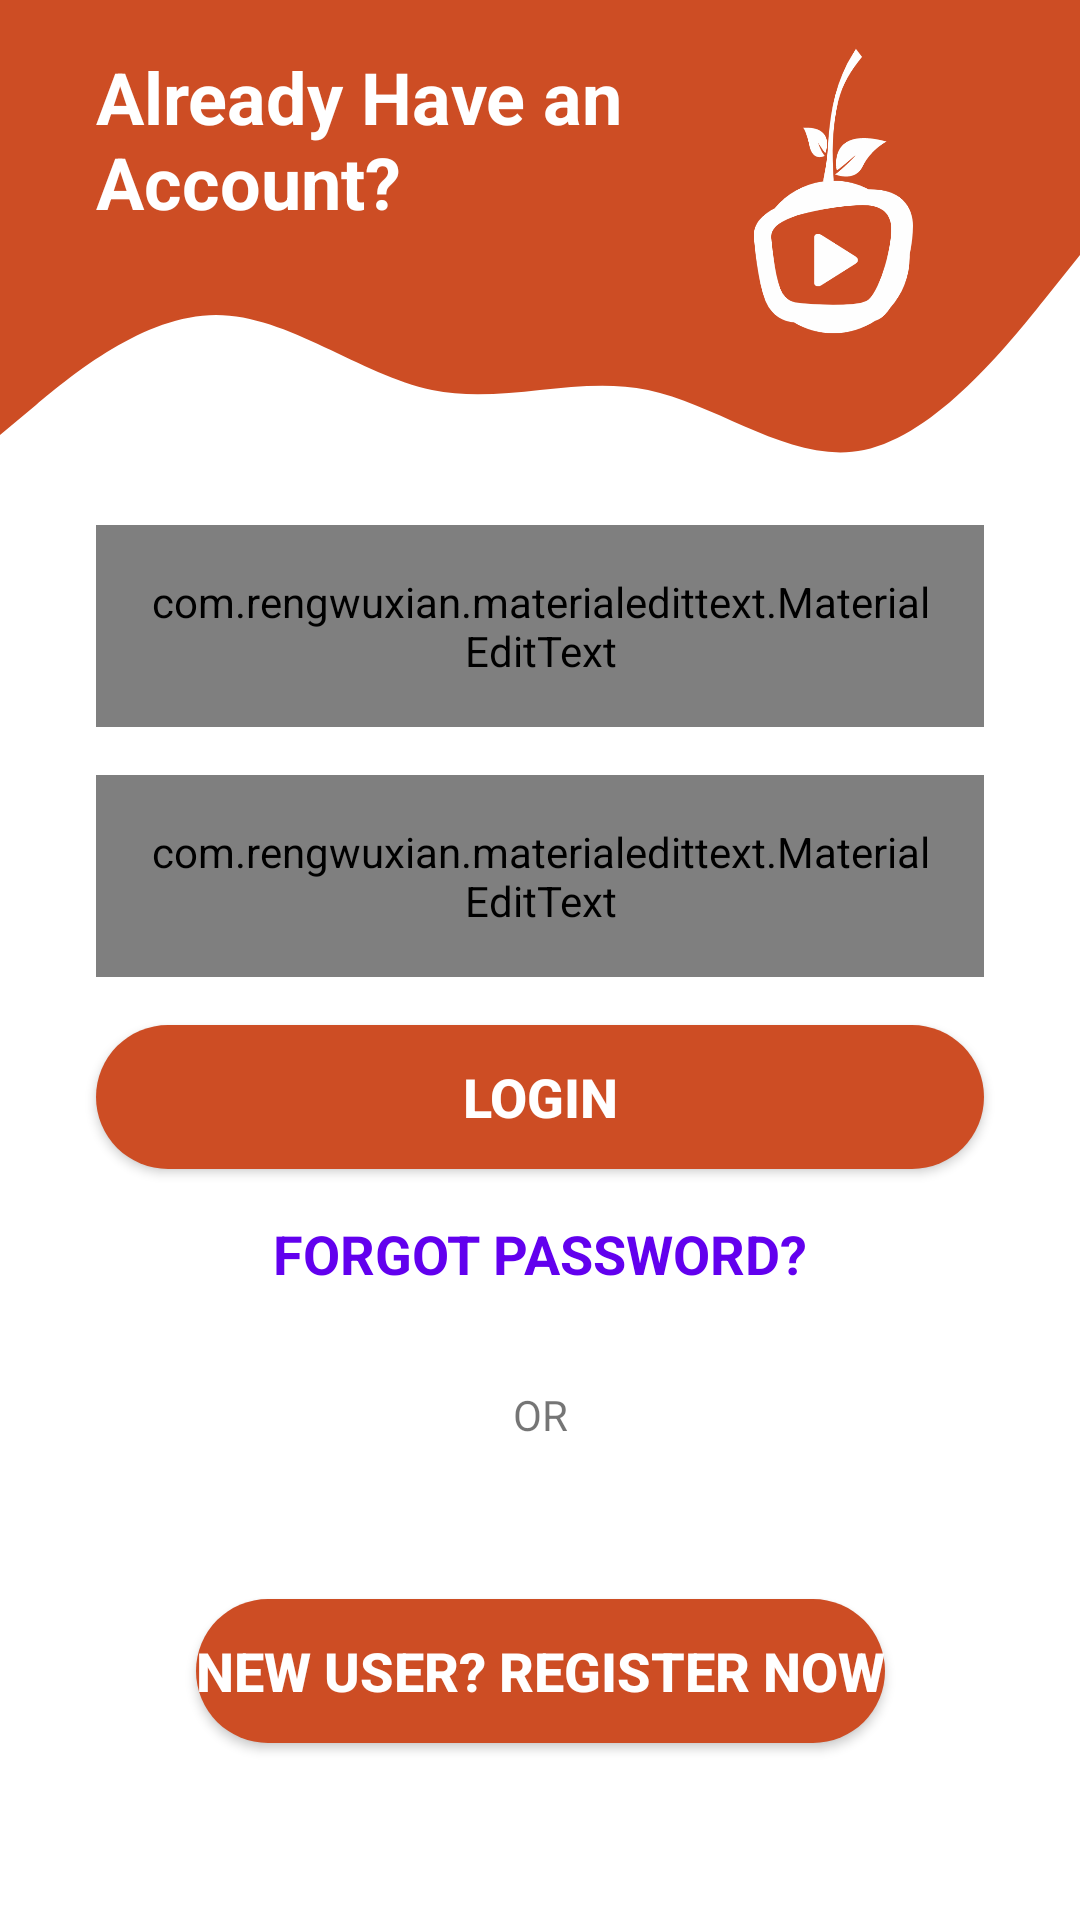

The Android layout XML behind this screen, and the referenced resources:
<!-- AndroidManifest.xml: application theme Theme.AbTube -->
<!-- res/layout/activity_login2.xml -->
<?xml version="1.0" encoding="utf-8"?>
<androidx.constraintlayout.widget.ConstraintLayout xmlns:android="http://schemas.android.com/apk/res/android"
    xmlns:app="http://schemas.android.com/apk/res-auto"
    xmlns:tools="http://schemas.android.com/tools"
    android:layout_width="match_parent"
    android:layout_height="match_parent"
    tools:context=".Login">

    <View
        android:id="@+id/topView"
        android:layout_width="0dp"
        android:layout_height="150dp"
        android:background="#CD4D24"
        app:layout_constraintBottom_toTopOf="parent"
        app:layout_constraintEnd_toEndOf="parent"
        app:layout_constraintStart_toStartOf="parent"
        app:layout_constraintTop_toTopOf="parent" />

    <View
        android:id="@+id/view5"
        android:layout_width="0dp"
        android:layout_height="100dp"
        android:background="@drawable/wave"
        app:layout_constraintEnd_toEndOf="parent"
        app:layout_constraintStart_toStartOf="parent"
        app:layout_constraintTop_toBottomOf="@+id/topView" />

    <ImageView
        android:id="@+id/imageView5"
        android:layout_width="134dp"
        android:layout_height="109dp"
        android:layout_marginTop="16dp"
        android:layout_marginEnd="16dp"
        android:layout_marginRight="16dp"
        android:contentDescription="@string/top_icon"
        app:layout_constraintEnd_toEndOf="parent"
        app:layout_constraintTop_toTopOf="parent"
        app:srcCompat="@drawable/logofinalremovewhite" />

    <TextView
        android:id="@+id/topText"
        android:layout_width="0dp"
        android:layout_height="wrap_content"
        android:layout_marginStart="32dp"
        android:layout_marginLeft="32dp"
        android:layout_marginTop="16dp"
        android:text="Already Have an Account?"
        android:textColor="@android:color/white"
        android:textSize="24sp"
        android:textStyle="bold"
        app:layout_constraintBottom_toTopOf="@+id/view5"
        app:layout_constraintEnd_toStartOf="@+id/imageView5"
        app:layout_constraintHorizontal_bias="0.0"
        app:layout_constraintStart_toStartOf="@+id/topView"
        app:layout_constraintTop_toTopOf="parent"
        app:layout_constraintVertical_bias="0.0" />

    <com.rengwuxian.materialedittext.MaterialEditText
        android:id="@+id/email"
        android:layout_width="0dp"
        android:layout_height="wrap_content"
        android:layout_marginStart="32dp"
        android:layout_marginEnd="32dp"
        android:background="@drawable/round_border"
        android:drawableStart="@drawable/ic_email"
        android:drawablePadding="16dp"
        android:ems="10"
        android:hint="@string/email"
        android:inputType="textEmailAddress"
        android:padding="16dp"
        app:layout_constraintEnd_toEndOf="parent"
        app:layout_constraintStart_toStartOf="parent"
        app:layout_constraintTop_toBottomOf="@+id/view5"
        android:drawableLeft="@drawable/ic_email" />

    <com.rengwuxian.materialedittext.MaterialEditText
        android:id="@+id/password"
        android:layout_width="0dp"
        android:layout_height="wrap_content"
        android:layout_marginStart="32dp"
        android:layout_marginTop="16dp"
        android:layout_marginEnd="32dp"
        android:background="@drawable/round_border"
        android:drawableStart="@drawable/ic_lock"
        android:drawablePadding="16dp"
        android:ems="10"
        android:hint="@string/password"
        android:inputType="textPassword"
        android:padding="16dp"
        app:layout_constraintEnd_toEndOf="parent"
        app:layout_constraintStart_toStartOf="parent"
        app:layout_constraintTop_toBottomOf="@+id/email"
        android:drawableLeft="@drawable/ic_lock" />

    <ProgressBar
        android:layout_width="60dp"
        android:layout_height="60dp"
        android:id="@+id/progressBar"
        android:layout_gravity="center"
        android:indeterminateTint="@color/colorPrimary"
        tools:targetApi="lollipop"
        android:visibility="gone"
        tools:ignore="MissingConstraints" />


    <Button
        android:id="@+id/login"
        android:layout_width="0dp"
        android:layout_height="wrap_content"
        android:layout_marginStart="32dp"
        android:layout_marginTop="16dp"
        android:layout_marginEnd="32dp"
        android:background="@drawable/round_bg"
        android:text="@string/login"
        android:textColor="@android:color/white"
        android:textSize="18sp"
        android:textStyle="bold"
        app:backgroundTint="#CD4D24"
        app:layout_constraintEnd_toEndOf="parent"
        app:layout_constraintStart_toStartOf="parent"
        app:layout_constraintTop_toBottomOf="@+id/password" />

    <TextView
        android:id="@+id/forget"
        android:layout_width="wrap_content"
        android:layout_height="wrap_content"
        android:layout_marginStart="32dp"
        android:layout_marginTop="16dp"
        android:layout_marginEnd="32dp"
        android:text="@string/forgot_password"
        android:textColor="@color/colorPrimary"
        android:textSize="18sp"
        android:textStyle="bold"
        app:layout_constraintEnd_toEndOf="parent"
        app:layout_constraintStart_toStartOf="parent"
        app:layout_constraintTop_toBottomOf="@+id/login" />

    <TextView
        android:id="@+id/textView7"
        android:layout_width="wrap_content"
        android:layout_height="wrap_content"
        android:layout_marginTop="32dp"
        android:text="@string/or"
        app:layout_constraintEnd_toEndOf="parent"
        app:layout_constraintStart_toStartOf="parent"
        app:layout_constraintTop_toBottomOf="@+id/forget" />

    <LinearLayout
        android:id="@+id/linearLayout2"
        android:layout_width="0dp"
        android:layout_height="20dp"
        android:layout_marginStart="32dp"
        android:layout_marginEnd="32dp"
        android:orientation="horizontal"
        app:layout_constraintEnd_toEndOf="parent"
        app:layout_constraintStart_toStartOf="parent"
        app:layout_constraintTop_toBottomOf="@+id/textView7">

        <ImageView
            android:id="@+id/googleLogin"
            android:layout_width="wrap_content"
            android:layout_height="wrap_content"
            android:layout_weight="1"
            app:srcCompat="@drawable/google"
            android:contentDescription="@string/google_icon" />

        <ImageView
            android:id="@+id/facebookLogin"
            android:layout_width="wrap_content"
            android:layout_height="wrap_content"
            android:layout_weight="1"
            app:srcCompat="@drawable/facebook"
            android:contentDescription="@string/facebook_icon" />
    </LinearLayout>

    <Button
        android:id="@+id/registerr"
        android:layout_width="wrap_content"
        android:layout_height="wrap_content"
        android:layout_marginStart="32dp"
        android:layout_marginTop="32dp"
        android:layout_marginEnd="32dp"
        android:background="@drawable/round_bg"
        android:text="@string/new_user_register_now"
        android:textColor="@color/white"
        android:textSize="18sp"
        android:textStyle="bold"
        app:backgroundTint="#CD4D24"
        app:layout_constraintEnd_toEndOf="parent"
        app:layout_constraintStart_toStartOf="parent"
        app:layout_constraintTop_toBottomOf="@+id/linearLayout2" />

</androidx.constraintlayout.widget.ConstraintLayout>
<!-- resources referenced by this layout -->
<resources>
  <!-- drawable ic_email (drawable-v24) -->
  <vector android:height="24dp" android:tint="#CD4D24"
      android:viewportHeight="24.0" android:viewportWidth="24.0"
      android:width="24dp" xmlns:android="http://schemas.android.com/apk/res/android">
      <path android:fillColor="#FF000000" android:pathData="M20,4L4,4c-1.1,0 -1.99,0.9 -1.99,2L2,18c0,1.1 0.9,2 2,2h16c1.1,0 2,-0.9 2,-2L22,6c0,-1.1 -0.9,-2 -2,-2zM20,8l-8,5 -8,-5L4,6l8,5 8,-5v2z"/>
  </vector>
  <!-- drawable ic_lock (drawable-v24) -->
  <vector android:height="24dp" android:tint="#CD4D24"
      android:viewportHeight="24.0" android:viewportWidth="24.0"
      android:width="24dp" xmlns:android="http://schemas.android.com/apk/res/android">
      <path android:fillColor="#FF000000" android:pathData="M18,8h-1L17,6c0,-2.76 -2.24,-5 -5,-5S7,3.24 7,6v2L6,8c-1.1,0 -2,0.9 -2,2v10c0,1.1 0.9,2 2,2h12c1.1,0 2,-0.9 2,-2L20,10c0,-1.1 -0.9,-2 -2,-2zM12,17c-1.1,0 -2,-0.9 -2,-2s0.9,-2 2,-2 2,0.9 2,2 -0.9,2 -2,2zM15.1,8L8.9,8L8.9,6c0,-1.71 1.39,-3.1 3.1,-3.1 1.71,0 3.1,1.39 3.1,3.1v2z"/>
  </vector>
  <!-- drawable logofinalremovewhite: png bitmap (drawable, 30600 bytes) -->
  <!-- drawable round_bg (drawable-v24) -->
  <?xml version="1.0" encoding="utf-8"?>
  <shape xmlns:android="http://schemas.android.com/apk/res/android">
      <solid android:color="#CD4D24"/>
      <corners android:radius="100dp"/>
  </shape>
  <!-- drawable round_border (drawable-v24) -->
  <?xml version="1.0" encoding="utf-8"?>
  <shape android:shape="rectangle" xmlns:android="http://schemas.android.com/apk/res/android">
      <stroke android:color="#CD4D24"
          android:width="1dp"/>
      <corners android:radius="100dp"/>
  </shape>
  <!-- drawable wave (drawable-v24) -->
  <vector xmlns:android="http://schemas.android.com/apk/res/android"
      android:width="1440dp"
      android:height="320dp"
      android:viewportWidth="1440"
      android:viewportHeight="320">
    <path
        android:pathData="M0,224L48,192C96,160 192,96 288,96C384,96 480,160 576,176C672,192 768,160 864,176C960,192 1056,256 1152,240C1248,224 1344,128 1392,80L1440,32L1440,0L1392,0C1344,0 1248,0 1152,0C1056,0 960,0 864,0C768,0 672,0 576,0C480,0 384,0 288,0C192,0 96,0 48,0L0,0Z"
        android:fillColor="#CD4D24"
        android:fillAlpha="1"/>
  </vector>
  <string name="email">Email</string>
  <string name="facebook_icon">facebook icon</string>
  <string name="forgot_password">FORGOT PASSWORD?</string>
  <string name="google_icon">google icon</string>
  <string name="login">LOGIN</string>
  <string name="new_user_register_now">New User? Register Now</string>
  <string name="or">OR</string>
  <string name="password">Password</string>
  <string name="top_icon">TOP ICON</string>
  <style name="Theme.AbTube" parent="Theme.MaterialComponents.DayNight.DarkActionBar">
          
          <item name="colorPrimary">@color/purple_500</item>
          <item name="colorPrimaryVariant">@color/purple_700</item>
          <item name="colorOnPrimary">@color/white</item>
          
          <item name="colorSecondary">@color/teal_200</item>
          <item name="colorSecondaryVariant">@color/teal_700</item>
          <item name="colorOnSecondary">@color/black</item>
          
          <item name="android:statusBarColor" tools:targetApi="l">?attr/colorPrimaryVariant</item>
          
      </style>
  <!-- not gathered from this repository: default colours our renderer supplied (Android Studio template values) -->
  <color name="purple_500">#FF6200EE</color>
  <color name="purple_700">#FF3700B3</color>
  <color name="teal_200">#FF03DAC5</color>
  <color name="teal_700">#FF018786</color>
  <color name="black">#FF000000</color>
  <color name="white">#FFFFFFFF</color>
  <color name="colorPrimary">#FF6200EE</color>
</resources>
